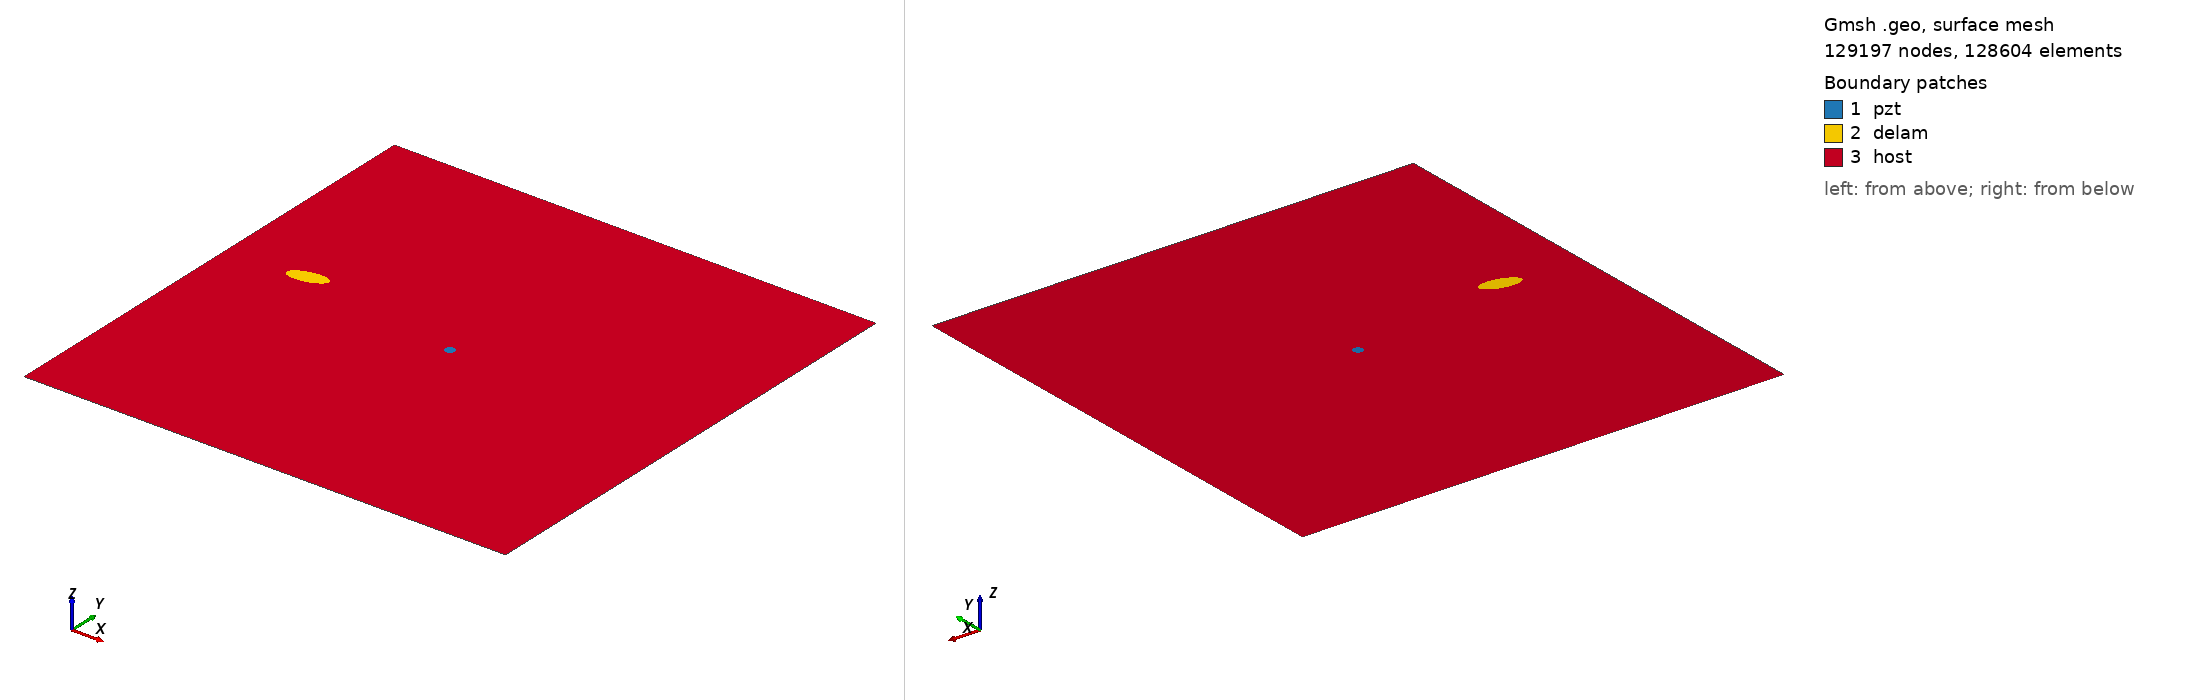

Gmsh geometry script, surface-meshed: 129197 nodes, 128604 surface elements. Boundary patches (legend numbers): 1 pzt, 2 delam, 3 host. Left view from above one corner, right view from below the opposite corner. Legend entries are the model's physical surfaces. The drawing asked Gmsh for element sizes between 1% and 20% of the model's largest extent; the script's own settings can give other sizes.

=== m2_rand_single_delam_429.geo (drawn) ===
SetFactory("OpenCASCADE");
L=0.500000; 
W=0.500000; 
a=0.019953; 
b=0.008393; 
x=0.081020; 
y=0.277759; 
alpha=0.068582 *Pi; 
r=0.005000; 
xpzt=0.250000; 
ypzt=0.250000; 
//+
Point(1) = {0, 0, 0, 1.0};
//+
Point(2) = {L, 0, 0, 1.0};
//+
Point(3) = {L, W, 0, 1.0};
//+
Point(4) = {0, W, 0, 1.0};
//+
Line(1) = {1, 2};
//+
Line(2) = {2, 3};
//+
Line(3) = {3, 4};
//+
Line(4) = {4, 1};
//+
Circle(5) = {xpzt, ypzt, -0, r, 0, 2*Pi};
//+
Ellipse(6) = {x, y, -0, a, b, 0, 2*Pi};
//+
Rotate {{0, 0, 1}, {x, y, 0}, alpha} {
  Curve{6}; 
}
//+
Curve Loop(1) = {4, 1, 2, 3};
//+
Curve Loop(2) = {6};
//+
Curve Loop(3) = {5};
//+
Curve Loop(4) = {6};
//+
Curve Loop(5) = {5};
//+
Plane Surface(1) = {5};
//+
Plane Surface(2) = {4};
//+
Plane Surface(3) = {1, 2, 3};
//+
Point(9) = {xpzt, ypzt, 0, 1.0};
//+
Point{9} In Surface {1};// mesh node at centre of pzt
//+
Physical Surface("pzt") = {1};
//+
Physical Surface("delam") = {2};
//+
Physical Surface("host") = {3};

Mesh.Algorithm = 6; // Frontal
Mesh.CharacteristicLengthFactor = 0.034000;
Mesh.CharacteristicLengthMin = 0.001000;
Mesh.CharacteristicLengthMax = 0.200000;
Mesh.RecombineAll = 1; // Apply recombination algorithm
Mesh.SubdivisionAlgorithm = 1; // 1: all quadrangles
Mesh.Smoothing = 1;
